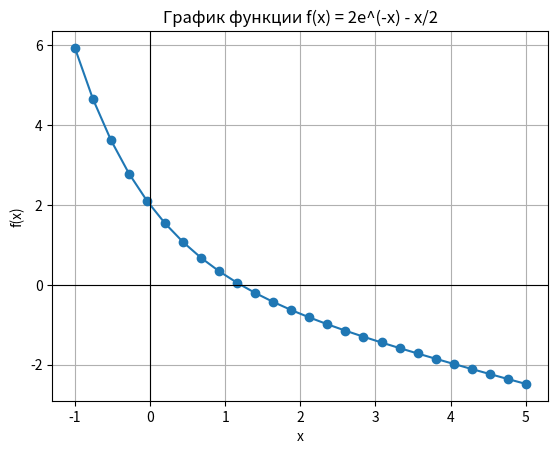

Write the Python code that produced this figure.
import numpy as np
import matplotlib.pyplot as plt


# Функция
def func(x):
    return 2 * np.exp(-x) - x / 2


# Дано
y_values = list()
x_values = list()
a, b = -1, 5  # границы отрезка
n = 25  # количество точек
h = (b - a) / n  # шаг между точками на оси Х

# Вычисление и вывод результатов
x = a - h
for _ in range(0, n + 1):
    x += h
    x_values.append(x)
    y_values.append(func(x))
    print(f"f({x_values[-1]:.7f}) = {y_values[-1]:.7f}")

# Построение графика
plt.plot(x_values, y_values, marker='o',  label='f(x)')
plt.axhline(0, color='black', linewidth=0.8)
plt.axvline(0, color='black', linewidth=0.8)
plt.title("График функции f(x) = 2e^(-x) - x/2")
plt.xlabel("x")
plt.ylabel("f(x)")
plt.grid(True)
plt.show()
